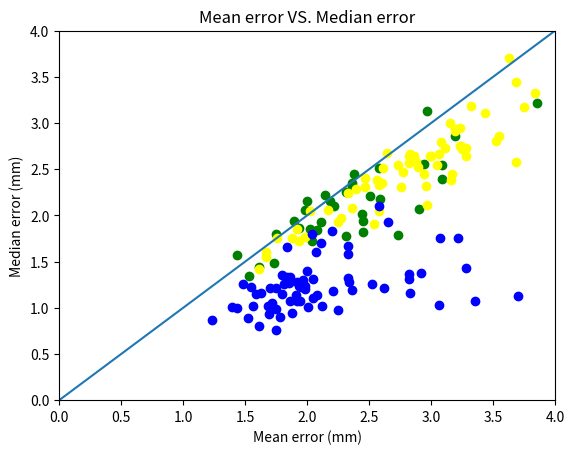

Generate this figure with matplotlib:
## numpy is used for creating fake data
import numpy as np
# import matplotlib as mpl
#
# ## agg backend is used to create plot as a .png file
# mpl.use('agg')

import matplotlib.pyplot as plt

# ## Create data
# np.random.seed(10)
# collectn_1 = np.random.normal(100, 10, 200)
# collectn_2 = np.random.normal(80, 30, 200)
# collectn_3 = np.random.normal(90, 20, 200)
# collectn_4 = np.random.normal(70, 25, 200)
#
# ## combine these different collections into a list
# data_to_plot = [collectn_1, collectn_2, collectn_3, collectn_4]
#
# # Create a figure instance
# fig = plt.figure(1, figsize=(9, 6))
#
# # Create an axes instance
# ax = fig.add_subplot(111)
#
# # Create the boxplot
# bp = ax.boxplot(data_to_plot)
#
# # Save the figure
# fig.savefig('fig1.png', bbox_inches='tight')

mean_teeth = [
    2.33,
    1.84,
    1.86,
    1.56,
    1.39,
    1.23,
    1.59,
    1.55,
    1.84,
    1.43,
    1.98,
    2.83,
    2.05,
    1.95,
    2.92,
    2.36,
    1.75,
    2.34,
    2.04,
    2.2,
    1.85,
    1.69,
    1.86,
    1.63,
    1.7,
    1.48,
    2.12,
    3.35,
    1.84,
    1.8,
    1.97,
    2.62,
    2.33,
    2.07,
    2.58,
    1.8,
    1.52,
    1.61,
    1.68,
    1.75,
    2.25,
    1.88,
    2,
    1.72,
    1.78,
    2.01,
    1.91,
    3.28,
    2.52,
    2.82,
    3.22,
    3.07,
    2.11,
    2.65,
    1.75,
    1.92,
    2.08,
    3.7,
    1.94,
    1.81,
    2.82,
    1.93,
    2.33,
    3.06,
    2.05,
    1.98,
    1.92,
    2.21
    ]

median_teeth = [
    1.67,
    1.66,
    1.07,
    1.02,
    1.01,
    0.87,
    1.15,
    1.22,
    1.33,
    1,
    1.24,
    1.16,
    1.11,
    1.23,
    1.38,
    1.19,
    1.21,
    1.28,
    1.8,
    1.83,
    1.27,
    0.93,
    1.33,
    1.16,
    1.21,
    1.26,
    1.02,
    1.07,
    1.31,
    1.15,
    1.3,
    1.21,
    1.58,
    1.6,
    2.1,
    1.35,
    0.89,
    0.8,
    1.02,
    0.76,
    0.98,
    0.94,
    1.4,
    1.05,
    0.9,
    1.01,
    1.14,
    1.43,
    1.26,
    1.31,
    1.76,
    1.76,
    1.7,
    1.93,
    0.99,
    1.07,
    1.14,
    1.13,
    1.07,
    1.26,
    1.36,
    1.24,
    1.32,
    1.03,
    1.31,
    1.2,
    1.28,
    1.18,
    ]

def plot_68_teeth_landmarks():

    colors = np.arange(len(mean_teeth))
    x = [0, 4]
    y = [0, 4]
    plt.scatter(mean_teeth, median_teeth, c=colors)
    plt.title('Mean error VS. Median error')
    plt.plot(x,y)
    plt.xlim(0, 4)
    plt.ylim(0, 4)
    plt.xlabel('Mean error (mm)')
    plt.ylabel('Median error (mm)')
    plt.show()


mean_bony = [
        2.64,
        2.77,
        2.25,
        1.93,
        1.67,
        5.21,
        4.44,
        3.55,
        3.75,
        1.76,
        1.92,
        2.6,
        3.23,
        3.19,
        2.82,
        3.17,
        3.16,
        2.36,
        1.98,
        3.19,
        2.02,
        3,
        3.43,
        1.61,
        3.25,
        2.99,
        3.68,
        3.76,
        2.94,
        4.9,
        1.88,
        1.67,
        2.39,
        2.56,
        2.33,
        2.58,
        2.76,
        2.17,
        2.97,
        2.54,
        2.83,
        3.28,
        3.05,
        3.63,
        3.23,
        2.82,
        3.28,
        3.24,
        2.47,
        3.32,
        2.88,
        2.47,
        6.04,
        6.25,
        3.08,
        3.06,
        2.73,
        2.27,
        2.96,
        3.15,
        2.89,
        3.84,
        3.52,
        2.58,
        4.62,
        3.68,
        2.61,
        2.86,
        3.11
    ]

median_bony = [
        2.67,
        2.47,
        1.93,
        1.72,
        1.55,
        5.29,
        4.47,
        2.86,
        3.17,
        1.75,
        1.85,
        2.35,
        2.75,
        2.93,
        2.57,
        2.45,
        2.38,
        2.08,
        1.77,
        2.91,
        2.05,
        2.64,
        3.11,
        1.42,
        2.72,
        2.64,
        3.44,
        4.29,
        2.45,
        2.27,
        1.75,
        1.6,
        2.28,
        2.38,
        2.24,
        2.33,
        2.31,
        2.06,
        2.11,
        1.91,
        2.66,
        2.64,
        2.55,
        3.7,
        2.95,
        2.64,
        2.73,
        2.75,
        2.31,
        3.18,
        2.58,
        2.4,
        3.69,
        5.23,
        2.79,
        2.66,
        2.55,
        1.97,
        2.32,
        3,
        2.52,
        3.32,
        2.81,
        2.05,
        3.55,
        2.58,
        2.51,
        2.64,
        2.73
    ]

def plot_66_bony_landmarks():

    colors = np.arange(len(mean_bony))
    x = [0, 4]
    y = [0, 4]
    plt.scatter(mean_bony, median_bony, c=colors)
    plt.title('Mean error VS. Median error')
    plt.plot(x,y)
    plt.xlim(0, 4)
    plt.ylim(0, 4)
    plt.xlabel('Mean error (mm)')
    plt.ylabel('Median error (mm)')
    plt.show()


mean_facial = [
        2.04,
        2.73,
        2.36,
        2.38,
        1.98,
        2.14,
        2.22,
        2.45,
        2.45,
        2.02,
        2.18,
        1.89,
        1.93,
        3.19,
        2.59,
        2.31,
        2.51,
        6.7,
        2.31,
        2.36,
        4.32,
        3.09,
        2.94,
        2.11,
        1.43,
        1.61,
        2.08,
        2,
        2.44,
        3.09,
        3.85,
        1.53,
        2.97,
        1.75,
        1.73,
        2.58,
        2.9,
    ]

median_facial = [
        1.72,
        1.79,
        2.32,
        2.45,
        2.06,
        2.22,
        2.1,
        1.94,
        1.82,
        1.85,
        2.16,
        1.94,
        1.86,
        2.86,
        2.18,
        1.78,
        2.21,
        4.69,
        2.25,
        2.35,
        4.12,
        2.39,
        2.56,
        1.93,
        1.57,
        1.44,
        1.84,
        2.15,
        2.01,
        2.55,
        3.22,
        1.34,
        3.13,
        1.8,
        1.48,
        2.51,
        2.07,
    ]

def plot_41_facial_landmarks():

    colors = np.arange(len(mean_facial))
    x = [0, 4]
    y = [0, 4]
    plt.scatter(mean_facial, median_facial, c=colors)
    plt.title('Mean error VS. Median error')
    plt.plot(x,y)
    plt.xlim(0, 4)
    plt.ylim(0, 4)
    plt.xlabel('Mean error (mm)')
    plt.ylabel('Median error (mm)')
    plt.show()


def plot_merge():
    colors = np.arange(len(mean_facial))
    x = [0, 4]
    y = [0, 4]
    plt.scatter(mean_facial, median_facial, color='green')
    plt.scatter(mean_bony, median_bony, color='yellow')
    plt.scatter(mean_teeth, median_teeth, color='blue')

    plt.title('Mean error VS. Median error')
    plt.plot(x,y)
    plt.xlim(0, 4)
    plt.ylim(0, 4)
    plt.xlabel('Mean error (mm)')
    plt.ylabel('Median error (mm)')
    plt.show()


# plot_66_bony_landmarks()
# plot_68_teeth_landmarks()
# plot_41_facial_landmarks()
plot_merge()
